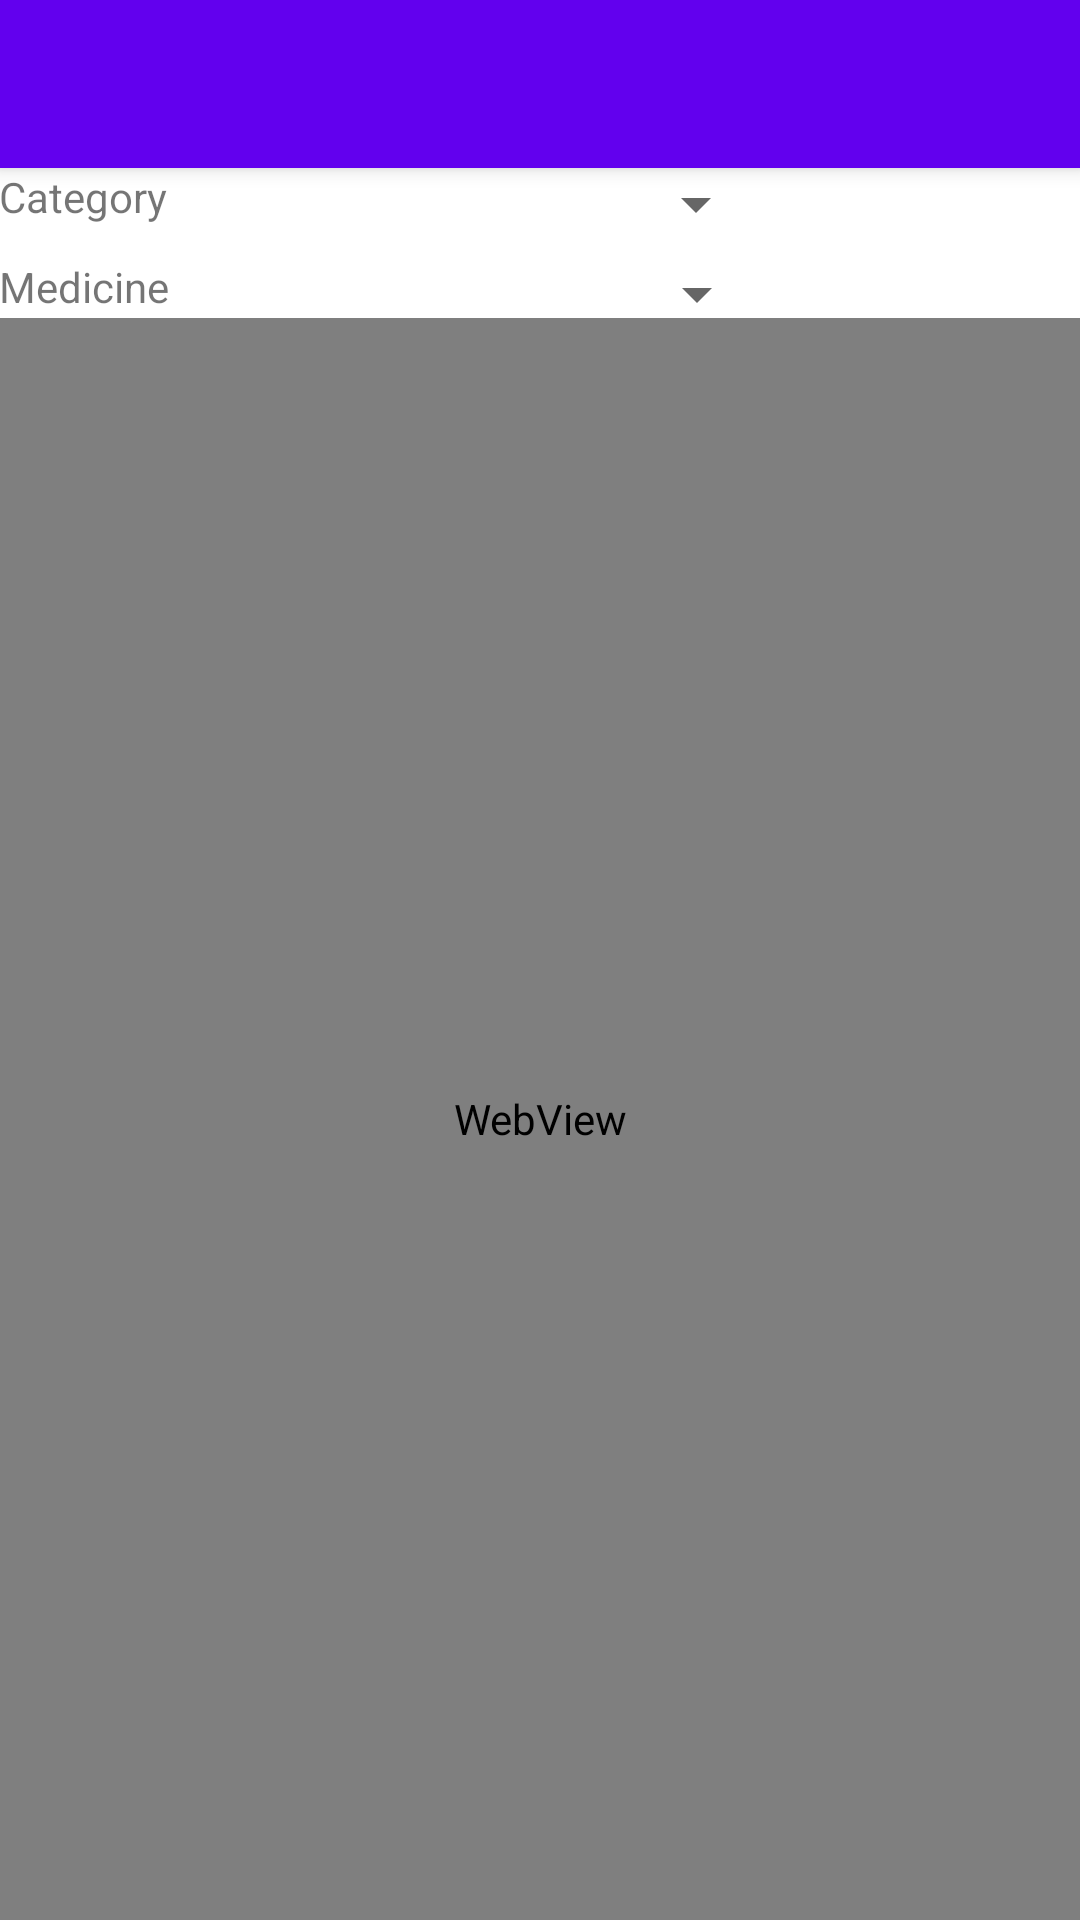

Produce the Android XML layout that renders to this screen, including the resource entries it uses.
<!-- AndroidManifest.xml: activity theme AppTheme.NoActionBar -->
<!-- res/layout/activity_consumption.xml -->
<?xml version="1.0" encoding="utf-8"?>
<android.support.design.widget.CoordinatorLayout xmlns:android="http://schemas.android.com/apk/res/android"
    xmlns:app="http://schemas.android.com/apk/res-auto"
    xmlns:tools="http://schemas.android.com/tools"
    android:layout_width="match_parent"
    android:layout_height="match_parent"
    android:background="#fff"
    android:fitsSystemWindows="true"
    tools:context="f06.medipal.Medicine.ConsumptionActivity">

    <android.support.design.widget.AppBarLayout
        android:layout_width="match_parent"
        android:layout_height="wrap_content"
        android:theme="@style/AppTheme.AppBarOverlay">

        <android.support.v7.widget.Toolbar
            android:id="@+id/toolbar"
            android:layout_width="match_parent"
            android:layout_height="?attr/actionBarSize"
            android:background="?attr/colorPrimary"
            app:popupTheme="@style/AppTheme.PopupOverlay">

        </android.support.v7.widget.Toolbar>

    </android.support.design.widget.AppBarLayout>

    <include layout="@layout/content_consumption" />


</android.support.design.widget.CoordinatorLayout>
<!-- res/layout/content_consumption.xml (included above) -->
<?xml version="1.0" encoding="utf-8"?>
<RelativeLayout xmlns:android="http://schemas.android.com/apk/res/android"
    xmlns:app="http://schemas.android.com/apk/res-auto"
    xmlns:tools="http://schemas.android.com/tools"
    android:id="@+id/content_consumption"
    android:layout_width="match_parent"
    android:layout_height="match_parent"
    android:paddingBottom="@dimen/activity_vertical_margin"
    android:paddingLeft="@dimen/activity_horizontal_margin"
    android:paddingRight="@dimen/activity_horizontal_margin"
    android:paddingTop="@dimen/activity_vertical_margin"
    app:layout_behavior="@string/appbar_scrolling_view_behavior"
    tools:context="f06.medipal.Medicine.ConsumptionActivity"
    tools:showIn="@layout/activity_consumption">

    <LinearLayout
        android:layout_width="wrap_content"
        android:layout_height="match_parent"
        android:orientation="horizontal">

        <TextView
            android:layout_width="wrap_content"
            android:layout_height="wrap_content"
            android:text="Category" />

        <Spinner
            android:id="@+id/category_filter"
            android:layout_width="200dp"
            android:layout_height="wrap_content"
            android:textColor="@color/colorWhite" />
    </LinearLayout>

    <LinearLayout
        android:layout_width="wrap_content"
        android:layout_height="match_parent"
        android:layout_marginTop="30dp"
        android:orientation="horizontal">

        <TextView
            android:layout_width="wrap_content"
            android:layout_height="wrap_content"
            android:text="Medicine" />

        <Spinner
            android:id="@+id/medicine_filter"
            android:layout_width="200dp"
            android:layout_height="wrap_content"
            android:textColor="@color/colorWhite" />
    </LinearLayout>

    <WebView
        android:id="@+id/ConsumptionWebView"
        android:layout_width="match_parent"
        android:layout_height="match_parent"
        android:layout_marginTop="50dp" />
</RelativeLayout>
<!-- resources referenced by this layout -->
<resources>
  <style name="AppTheme.AppBarOverlay" parent="ThemeOverlay.AppCompat.Dark.ActionBar" />
  <style name="AppTheme.PopupOverlay" parent="ThemeOverlay.AppCompat.Light" />
  <style name="AppTheme.NoActionBar">
          <item name="windowActionBar">false</item>
          <item name="windowNoTitle">true</item>
      </style>
</resources>
